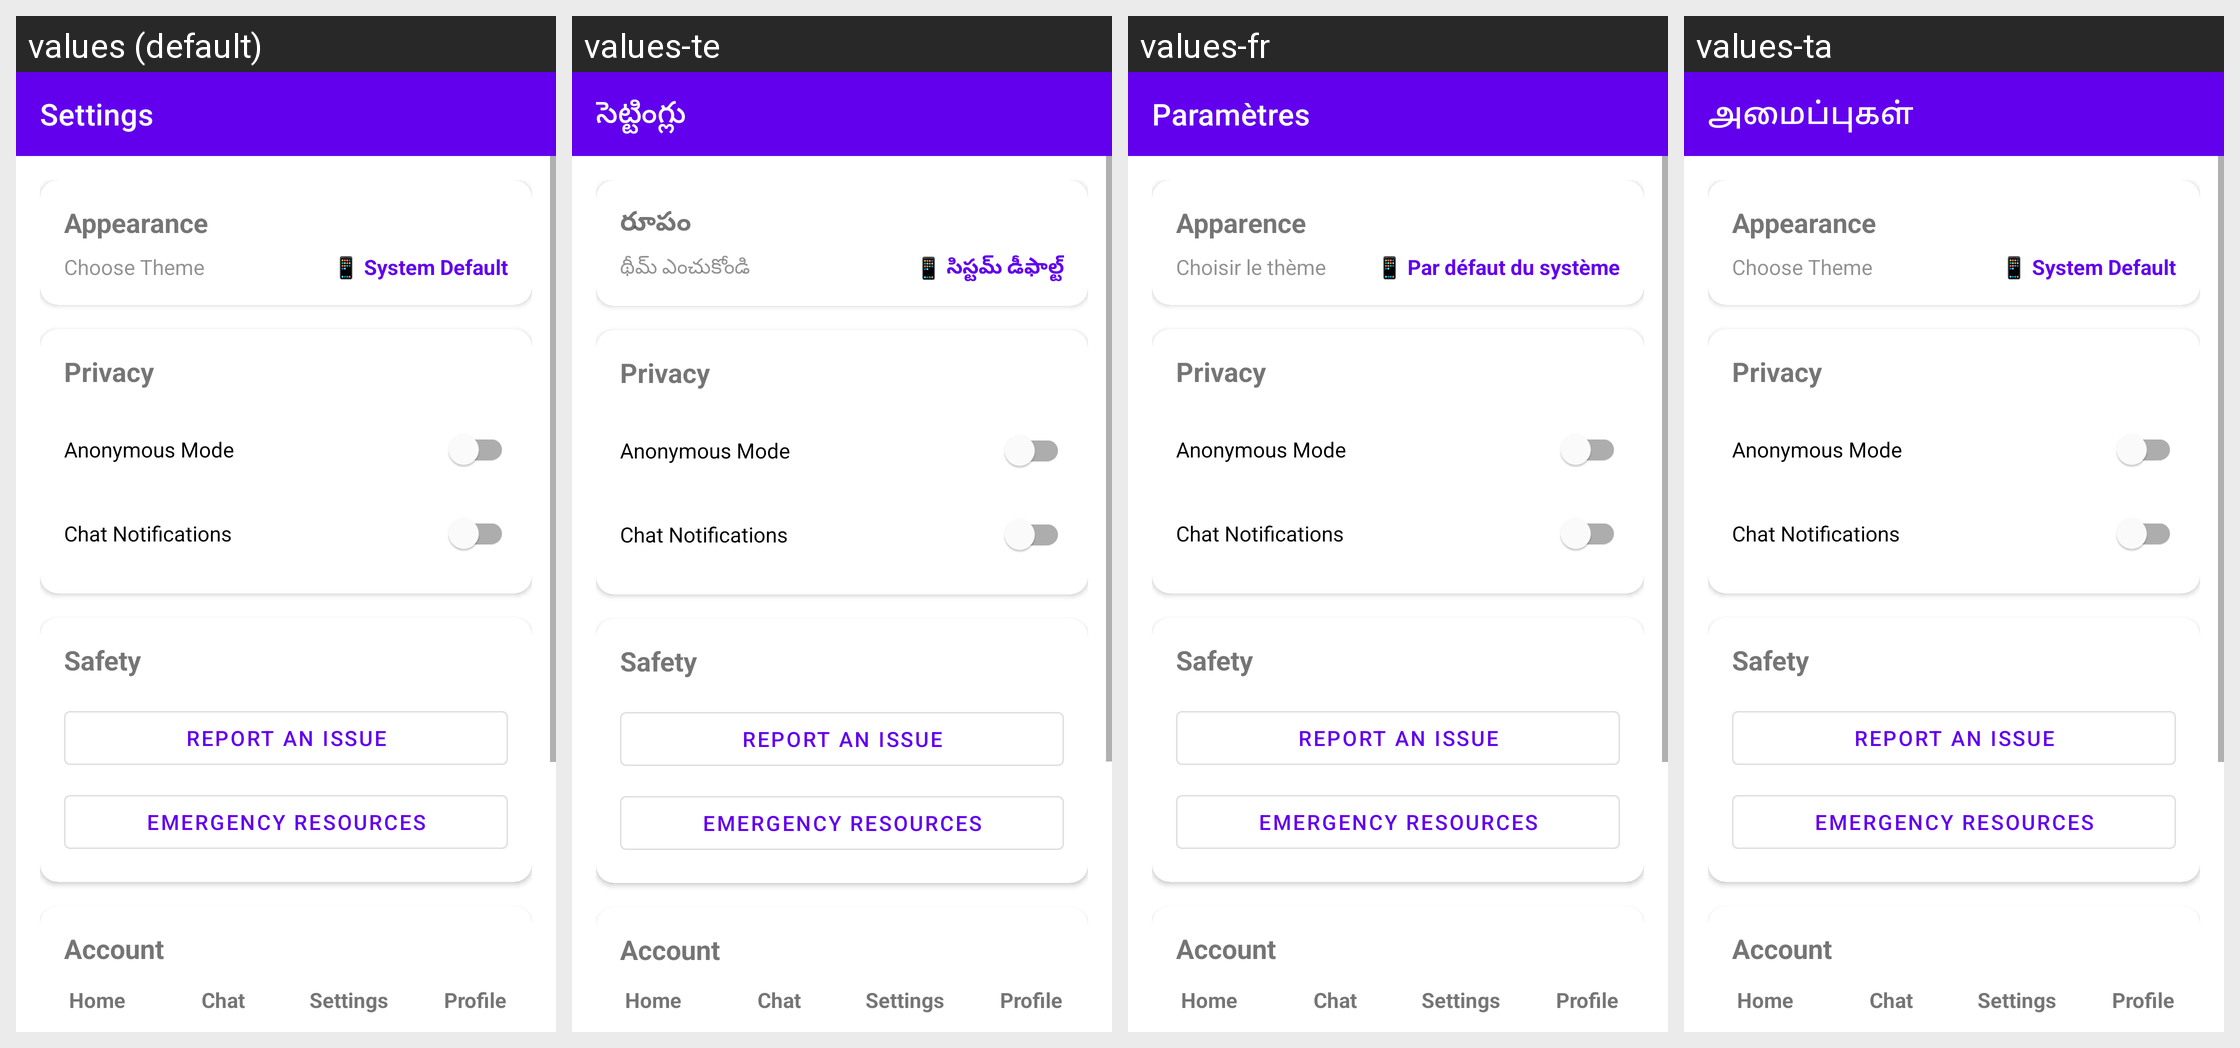

For this localized Android screen grid, give each drawn string resource with its value in every locale shown.
Android screen res/layout/activity_settings.xml rendered under 4 locales, left to right: values (default), values-te, values-fr, values-ta. Device: Nexus 5 (rendered at 1080×1920; each locale shown at half size, 540×960, under a caption strip naming it); theme Theme.HearU.
Other locales in the repository, not shown: values-es, values-hi.
Strings drawn on this screen, with the default value and each locale's value (text and hints the layout hard-codes, and strings that could not be matched under every locale, appear in the picture but are not listed):

settings
  values: Settings
  values-te: సెట్టింగ్లు
  values-fr: Paramètres
  values-ta: அமைப்புகள்

appearance
  values: Appearance
  values-te: రూపం
  values-fr: Apparence
  values-ta: Appearance  [not translated; the default value is used]

choose_theme
  values: Choose Theme
  values-te: థీమ్ ఎంచుకోండి
  values-fr: Choisir le thème
  values-ta: Choose Theme  [not translated; the default value is used]

system_default
  values: 📱 System Default
  values-te: 📱 సిస్టమ్ డీఫాల్ట్
  values-fr: 📱 Par défaut du système
  values-ta: 📱 System Default  [not translated; the default value is used]
